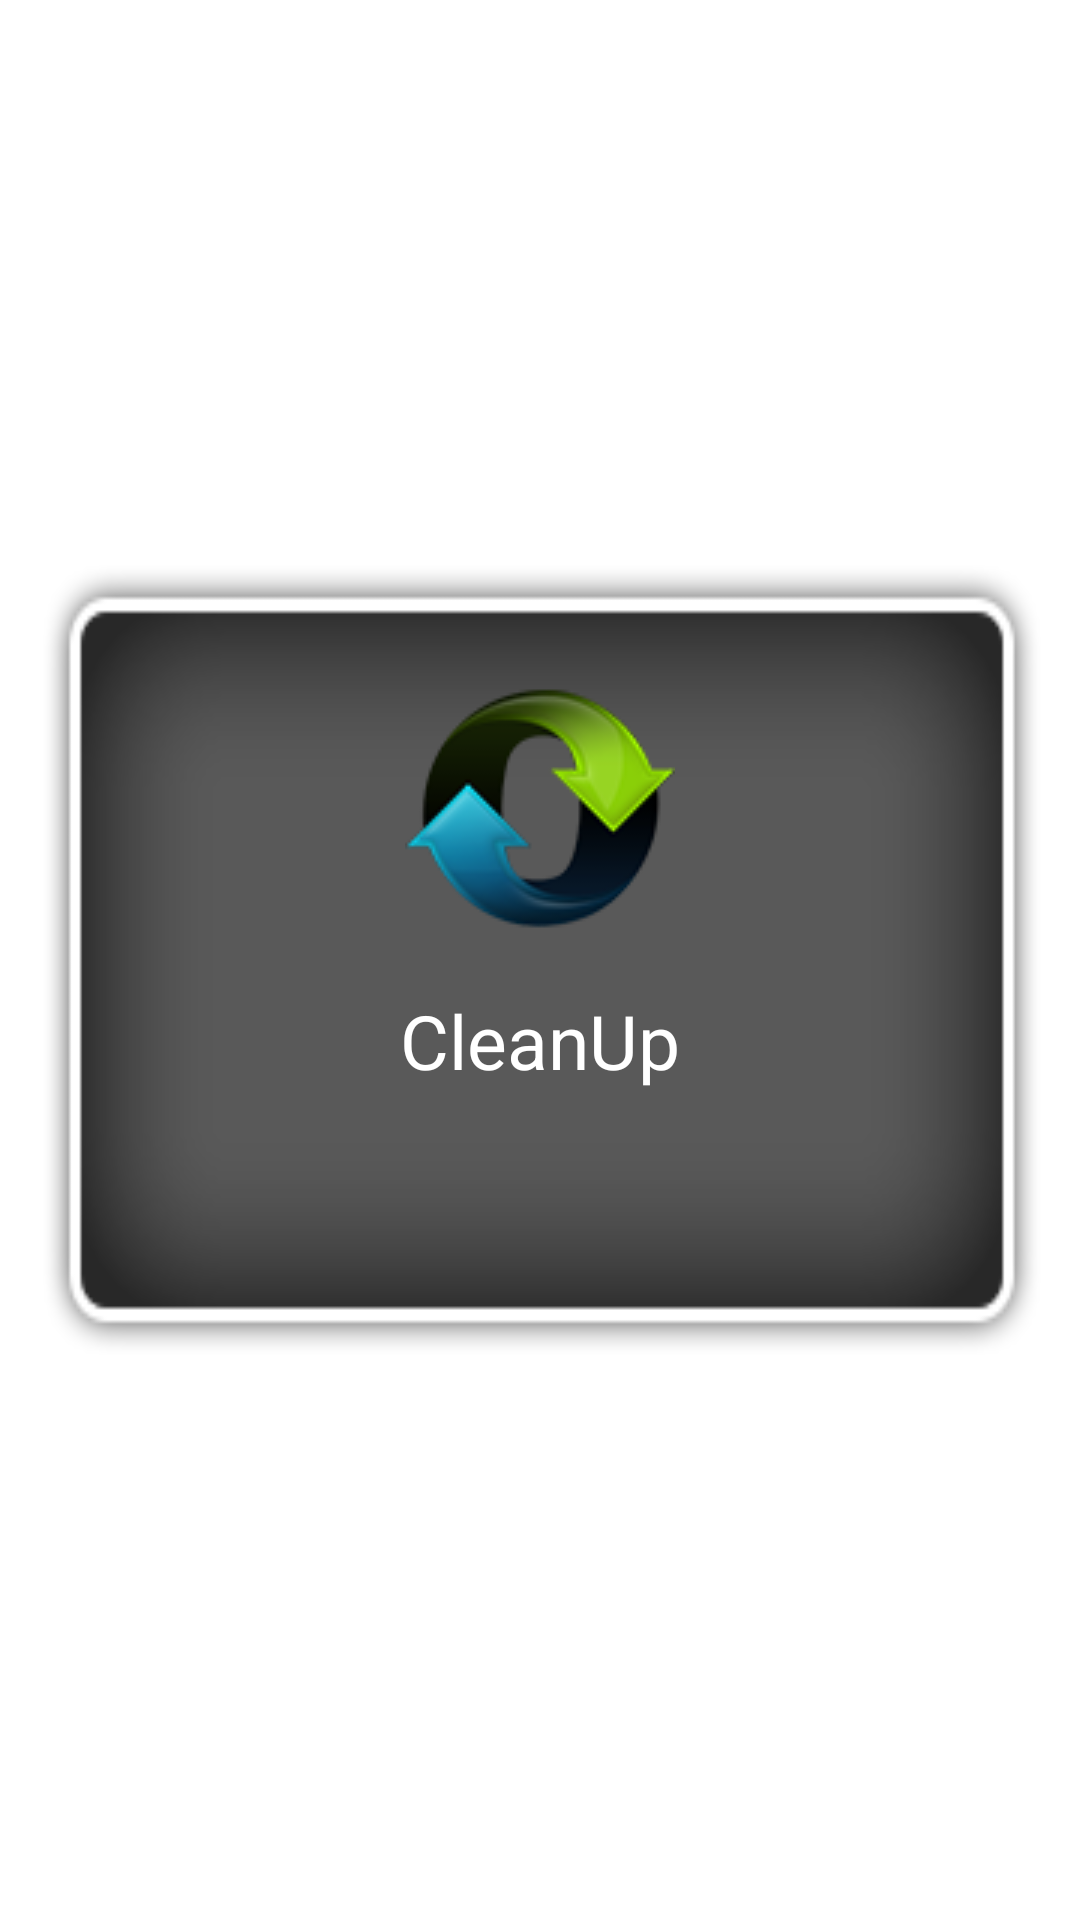

Reconstruct the res/layout file that produces this screen, plus the resources it refers to.
<!-- AndroidManifest.xml: activity theme android:Theme.Translucent -->
<!-- res/layout/activity_clean.xml -->
<?xml version="1.0" encoding="utf-8"?>
<RelativeLayout xmlns:android="http://schemas.android.com/apk/res/android"
    android:layout_width="match_parent"
    android:layout_height="match_parent"
    >
    <RelativeLayout
        android:layout_width="394dp"
        android:layout_height="290dp"
        android:layout_centerInParent="true"
        android:background="@drawable/menudialog_bg">

    <ImageView
        android:id="@+id/rotation_image"
        android:layout_width="wrap_content"
        android:layout_height="wrap_content"
        android:layout_centerHorizontal="true"
        android:layout_marginTop="50dp"
        android:src="@drawable/onkeyclean" />

    <TextView
        android:layout_width="wrap_content"
        android:layout_height="wrap_content"
        android:layout_below="@id/rotation_image"
        android:layout_marginTop="15dp"
        android:layout_centerHorizontal="true"
        android:text="@string/CleanMaster"
        android:textColor="#ffffff"
        android:textSize="25sp" />

    <TextView
        android:id="@+id/cleanInfo"
        android:layout_width="match_parent"
        android:layout_height="wrap_content"
        android:textSize="15sp"
        android:gravity="center"
        android:layout_alignParentBottom="true"
        android:layout_marginBottom="60dp"
        android:text="@string/CleanedMemory"
        android:visibility="invisible" />
    </RelativeLayout>


</RelativeLayout>
<!-- resources referenced by this layout -->
<resources>
  <!-- drawable menudialog_bg: png bitmap (drawable, 3754 bytes) -->
  <!-- drawable onkeyclean: png bitmap (drawable, 10638 bytes) -->
  <string name="CleanMaster">CleanUp</string>
  <string name="CleanedMemory">Cleaned up:%1$s MB \tAvailable:%2$s M</string>
</resources>
